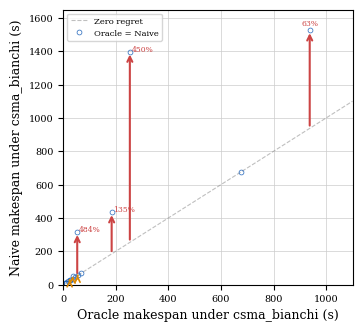

Python code for this plot: (Note: this script raises an exception after producing the figure.)
"""Generate regret scatter plot for ncsim paper (fig:regret_scatter)."""
import matplotlib.pyplot as plt
from pathlib import Path

plt.rcParams.update({
    'font.family': 'serif',
    'font.serif': ['Times New Roman', 'Times', 'DejaVu Serif'],
    'font.size': 9,
    'axes.labelsize': 9,
    'xtick.labelsize': 7,
    'ytick.labelsize': 7,
})

# Oracle = Naive points (on diagonal)
diag_x = [11.434, 11.434, 20.071, 26.032, 43.887, 36.510,
           12.375, 12.375, 69.282, 8.934, 676.194]
diag_y = diag_x[:]

# Points with regret (oracle_x, naive_y)
regret_points = [
    (36.325, 50.819),
    (25.040, 28.832),
    (55.312, 56.102),
    (53.967, 315.197),
    (253.907, 1396.857),
    (184.773, 434.129),
    (937.411, 1524.713),
]

# Red arrows (rank inversions) - large regret
red_arrows = [
    (53.967, 53.967, 53.967, 315.197),
    (253.907, 253.907, 253.907, 1396.857),
    (184.773, 184.773, 184.773, 434.129),
    (937.411, 937.411, 937.411, 1524.713),
]

# Orange arrows (moderate regret)
orange_arrows = [
    (36.325, 36.325, 36.325, 50.819),
    (25.040, 25.040, 25.040, 28.832),
    (55.312, 55.312, 55.312, 56.102),
]

# Labels for extreme points
labels = [
    (60, 330, '484%'),
    (260, 1410, '450%'),
    (190, 450, '135%'),
    (937, 1540, '63%'),
]

fig, ax = plt.subplots(figsize=(3.5, 3.2))

# Diagonal line
ax.plot([0, 1100], [0, 1100], '--', color='gray', linewidth=0.8, alpha=0.5, label='Zero regret')

# All points
all_x = diag_x + [p[0] for p in regret_points]
all_y = diag_y + [p[1] for p in regret_points]
ax.plot(all_x, all_y, 'o', color='#2266bb', markersize=3.5, label='Oracle = Naive',
        markeredgewidth=0.5, markerfacecolor='none', markeredgecolor='#2266bb')

# Red arrows
for x1, y1, x2, y2 in red_arrows:
    ax.annotate('', xy=(x2, y2), xytext=(x1, y1),
                arrowprops=dict(arrowstyle='->', color='#cc4444', lw=1.5))

# Orange arrows
for x1, y1, x2, y2 in orange_arrows:
    ax.annotate('', xy=(x2, y2), xytext=(x1, y1),
                arrowprops=dict(arrowstyle='->', color='#dd8800', lw=1.2))

# Labels
for x, y, txt in labels:
    ha = 'center' if x > 900 else 'left'
    va = 'bottom' if x > 900 else 'center'
    ax.text(x, y, txt, fontsize=5.5, color='#cc4444', ha=ha, va=va)

ax.set_xlabel('Oracle makespan under csma_bianchi (s)')
ax.set_ylabel('Naive makespan under csma_bianchi (s)')
ax.set_xlim(0, 1100)
ax.set_ylim(0, 1650)
ax.grid(True, color='#cccccc', linewidth=0.5)
ax.legend(fontsize=6, loc='upper left')

plt.tight_layout(pad=0.3)
out = Path(__file__).resolve().parent.parent / 'figures' / 'regret_scatter.png'
fig.savefig(out, dpi=300, bbox_inches='tight', facecolor='white')
plt.close()
print(f'Saved {out}')
